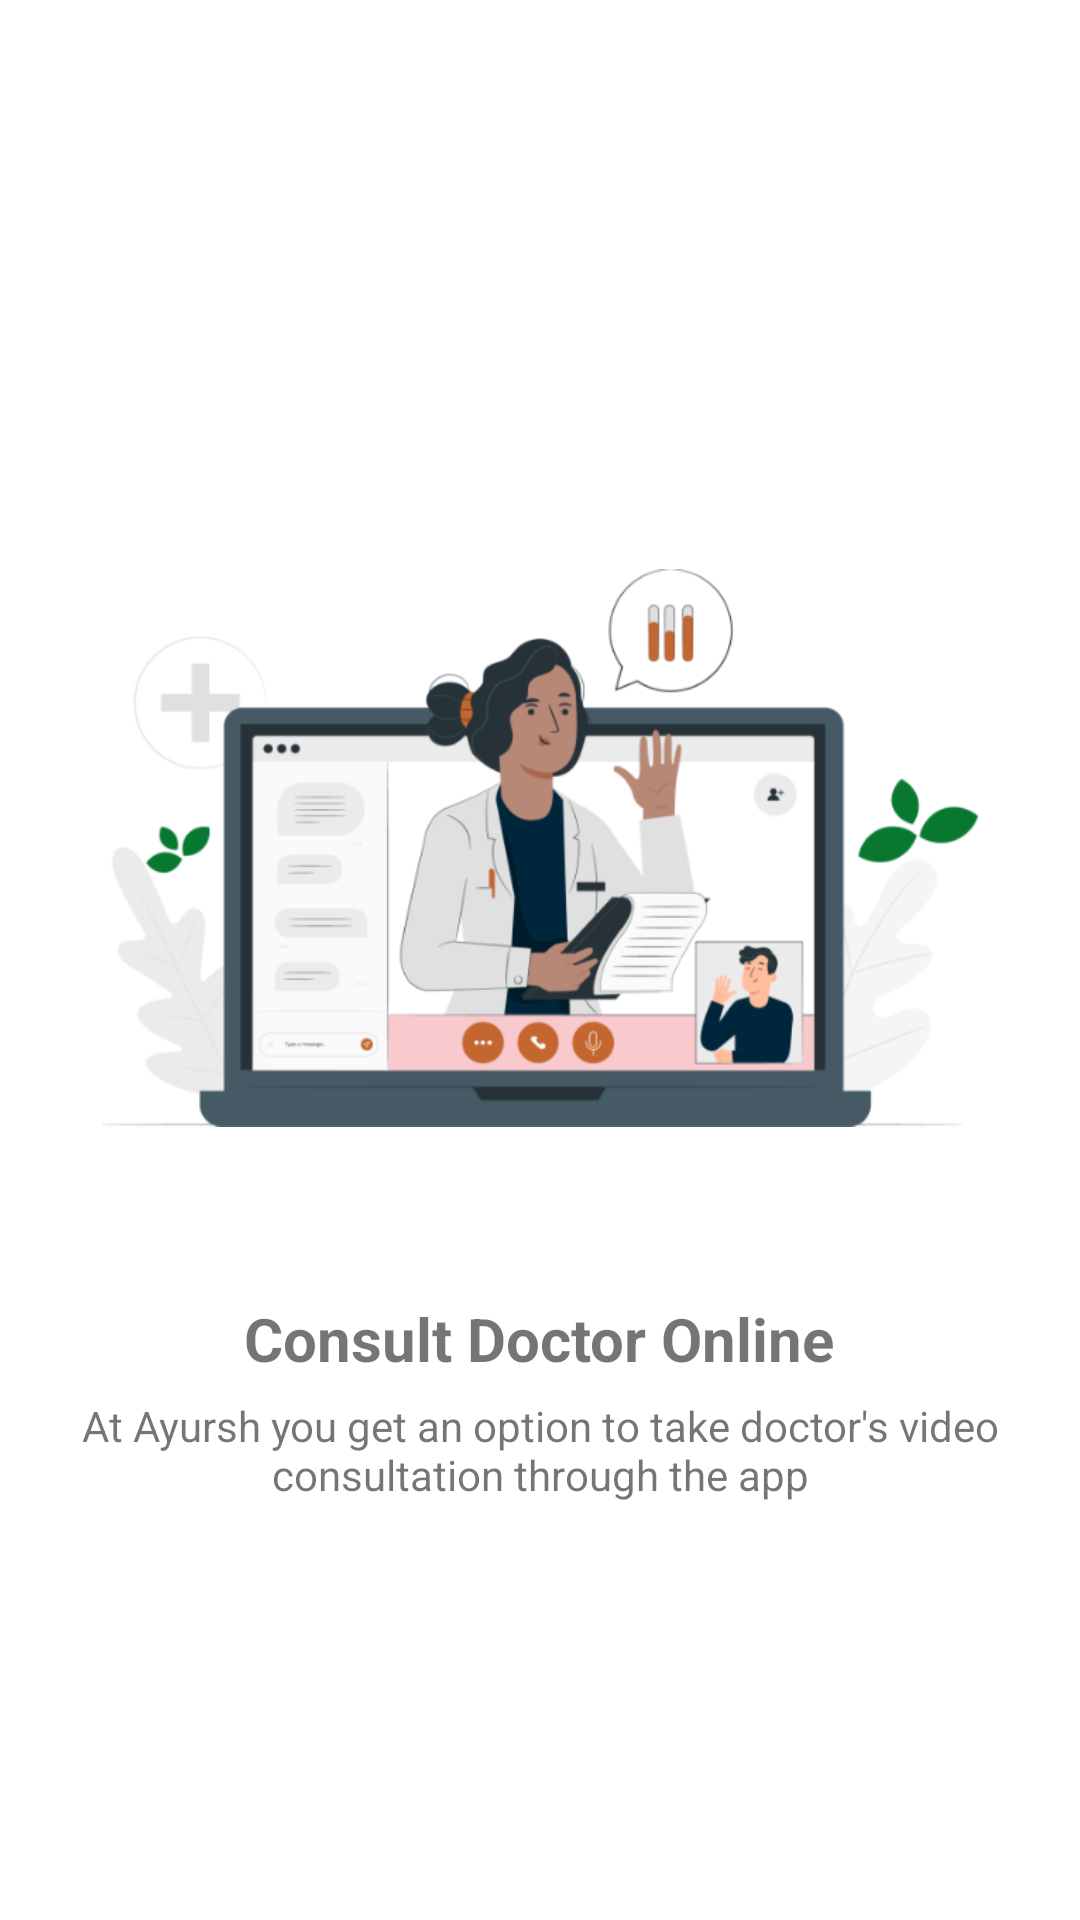

This screen was rendered from an Android layout file. Write that file and the resources it references.
<!-- AndroidManifest.xml: application theme Theme.DoctorApp -->
<!-- res/layout/fragment_intro_slider.xml -->
<?xml version="1.0" encoding="utf-8"?>

<layout xmlns:android="http://schemas.android.com/apk/res/android"
    xmlns:app="http://schemas.android.com/apk/res-auto"
    xmlns:tools="http://schemas.android.com/tools">

    <RelativeLayout
        android:layout_width="match_parent"
        android:layout_height="match_parent">

        <ImageView
            android:id="@+id/bg_right_corner"
            android:layout_width="200dp"
            android:layout_height="200dp"
            android:layout_alignParentTop="true"
            android:layout_alignParentEnd="true"
            android:layout_marginEnd="-10dp"
            android:src="@drawable/bg_intro_right_corner"
            android:visibility="gone" />

        <ImageView
            android:id="@+id/bg_left_corner"
            android:layout_width="200dp"
            android:layout_height="200dp"
            android:layout_alignParentStart="true"
            android:layout_alignParentTop="true"
            android:layout_marginTop="-10dp"
            android:src="@drawable/bg_intro_left_corner"
            android:visibility="gone" />

        <ImageView
            android:id="@+id/bg_top"
            android:layout_width="match_parent"
            android:layout_height="wrap_content"
            android:layout_alignParentStart="true"
            android:layout_alignParentTop="true"
            android:layout_alignParentEnd="true"
            android:scaleType="centerCrop"
            android:src="@drawable/bg_intro_top"
            android:visibility="gone" />

        <LinearLayout
            android:layout_width="match_parent"
            android:layout_height="match_parent"
            android:gravity="center"
            android:orientation="vertical"
            android:padding="12dp"
            app:layout_constraintBottom_toBottomOf="parent"
            app:layout_constraintEnd_toEndOf="parent"
            app:layout_constraintStart_toStartOf="parent"
            app:layout_constraintTop_toTopOf="parent"
            tools:context=".fragments.IntroSliderFragment">


            <ImageView
                android:id="@+id/bg_image"
                android:layout_width="match_parent"
                android:layout_height="300dp"
                android:layout_marginHorizontal="22dp"
                android:src="@drawable/intro_bg1" />

            <TextView
                android:id="@+id/title"
                android:layout_width="wrap_content"
                android:layout_height="wrap_content"
                android:layout_gravity="center"
                android:text="Consult Doctor Online"
                android:textSize="20sp"
                android:textStyle="bold" />

            <TextView
                android:id="@+id/desc"
                android:layout_width="wrap_content"
                android:layout_height="wrap_content"
                android:layout_margin="6dp"
                android:gravity="center"
                android:text="At Ayursh you get an option to take doctor's video consultation through the app" />

        </LinearLayout>
    </RelativeLayout>

</layout>
<!-- resources referenced by this layout -->
<resources>
  <!-- drawable bg_intro_left_corner (drawable) -->
  <vector xmlns:android="http://schemas.android.com/apk/res/android"
      android:width="606dp"
      android:height="561dp"
      android:viewportWidth="606"
      android:viewportHeight="561">
    <path
        android:pathData="M333,10.3c0,26.5 -7.4,64.2 -18,92.2 -35.3,93.1 -116.9,162.1 -213.5,180.5 -29.7,5.7 -65.3,6.5 -96.7,2.4l-4.8,-0.7 0,103.7 0,103.6 2.2,0.5c1.3,0.3 11.7,0.9 23.1,1.4 94.8,3.7 186.8,-18.7 266.9,-65 117,-67.7 201,-179.2 232.7,-308.9 9,-36.7 13,-67.1 14.4,-108.3l0.4,-11.7 -103.3,-0 -103.4,-0 0,10.3z"
        android:fillColor="@color/accent"
        android:strokeColor="#00000000"/>
  </vector>
  <!-- drawable bg_intro_right_corner (drawable) -->
  <vector xmlns:android="http://schemas.android.com/apk/res/android"
      android:width="561dp"
      android:height="606dp"
      android:viewportWidth="561"
      android:viewportHeight="606">
    <path
        android:pathData="M68.5,2.2c-0.3,1.3 -0.9,11.7 -1.4,23.1 -3.7,94.8 18.7,186.8 65,266.9 67.7,117 179.2,201 308.9,232.7 36.7,9 67.1,13 108.3,14.4l11.7,0.4 0,-103.3 0,-103.4 -10.3,-0c-26.5,-0 -64.2,-7.4 -92.2,-18 -93.1,-35.3 -162.1,-116.9 -180.5,-213.5 -5.7,-29.7 -6.5,-65.3 -2.4,-96.7l0.7,-4.8 -103.7,-0 -103.6,-0 -0.5,2.2z"
        android:fillColor="@color/accent"
        android:strokeColor="#00000000"/>
  </vector>
  <!-- drawable bg_intro_top (drawable) -->
  <vector xmlns:android="http://schemas.android.com/apk/res/android"
      android:width="360dp"
      android:height="204dp"
      android:viewportWidth="360"
      android:viewportHeight="204">
    <path
        android:pathData="M0,83l0,35.9 7.8,5.5c8.6,6.2 30.2,17.6 43.2,22.9 75,30.5 183.2,30.5 258,-0 13.7,-5.6 32.8,-15.7 42.3,-22.3l8.7,-6.1 0,-35.9 0,-36 -9.8,6.6c-18.7,12.7 -46.8,24.9 -74.2,32.4 -51.7,14 -113.8,16 -168.5,5.3 -37.4,-7.2 -73.1,-21 -97.7,-37.7l-9.8,-6.6 0,36z"
        android:fillColor="@color/accent"
        android:strokeColor="#00000000"/>
  </vector>
  <!-- drawable intro_bg1: webp bitmap (drawable, 46394 bytes) -->
  <style name="Theme.DoctorApp" parent="Theme.MaterialComponents.DayNight.NoActionBar">
          
          <item name="colorPrimary">@color/white</item>
          <item name="colorPrimaryVariant">@color/white</item>
          <item name="colorOnPrimary">@color/accent</item>
          
          <item name="colorSecondary">@color/white</item>
          <item name="colorSecondaryVariant">@color/accent</item>
          <item name="colorOnSecondary">@color/black</item>
          <item name="android:windowLightStatusBar">true</item>
          
          <item name="android:statusBarColor" tools:targetApi="l">?attr/colorPrimary</item>
          
      </style>
  <color name="accent">#C4662F</color>
  <color name="white">#FFFFFFFF</color>
  <color name="black">#FF000000</color>
</resources>
